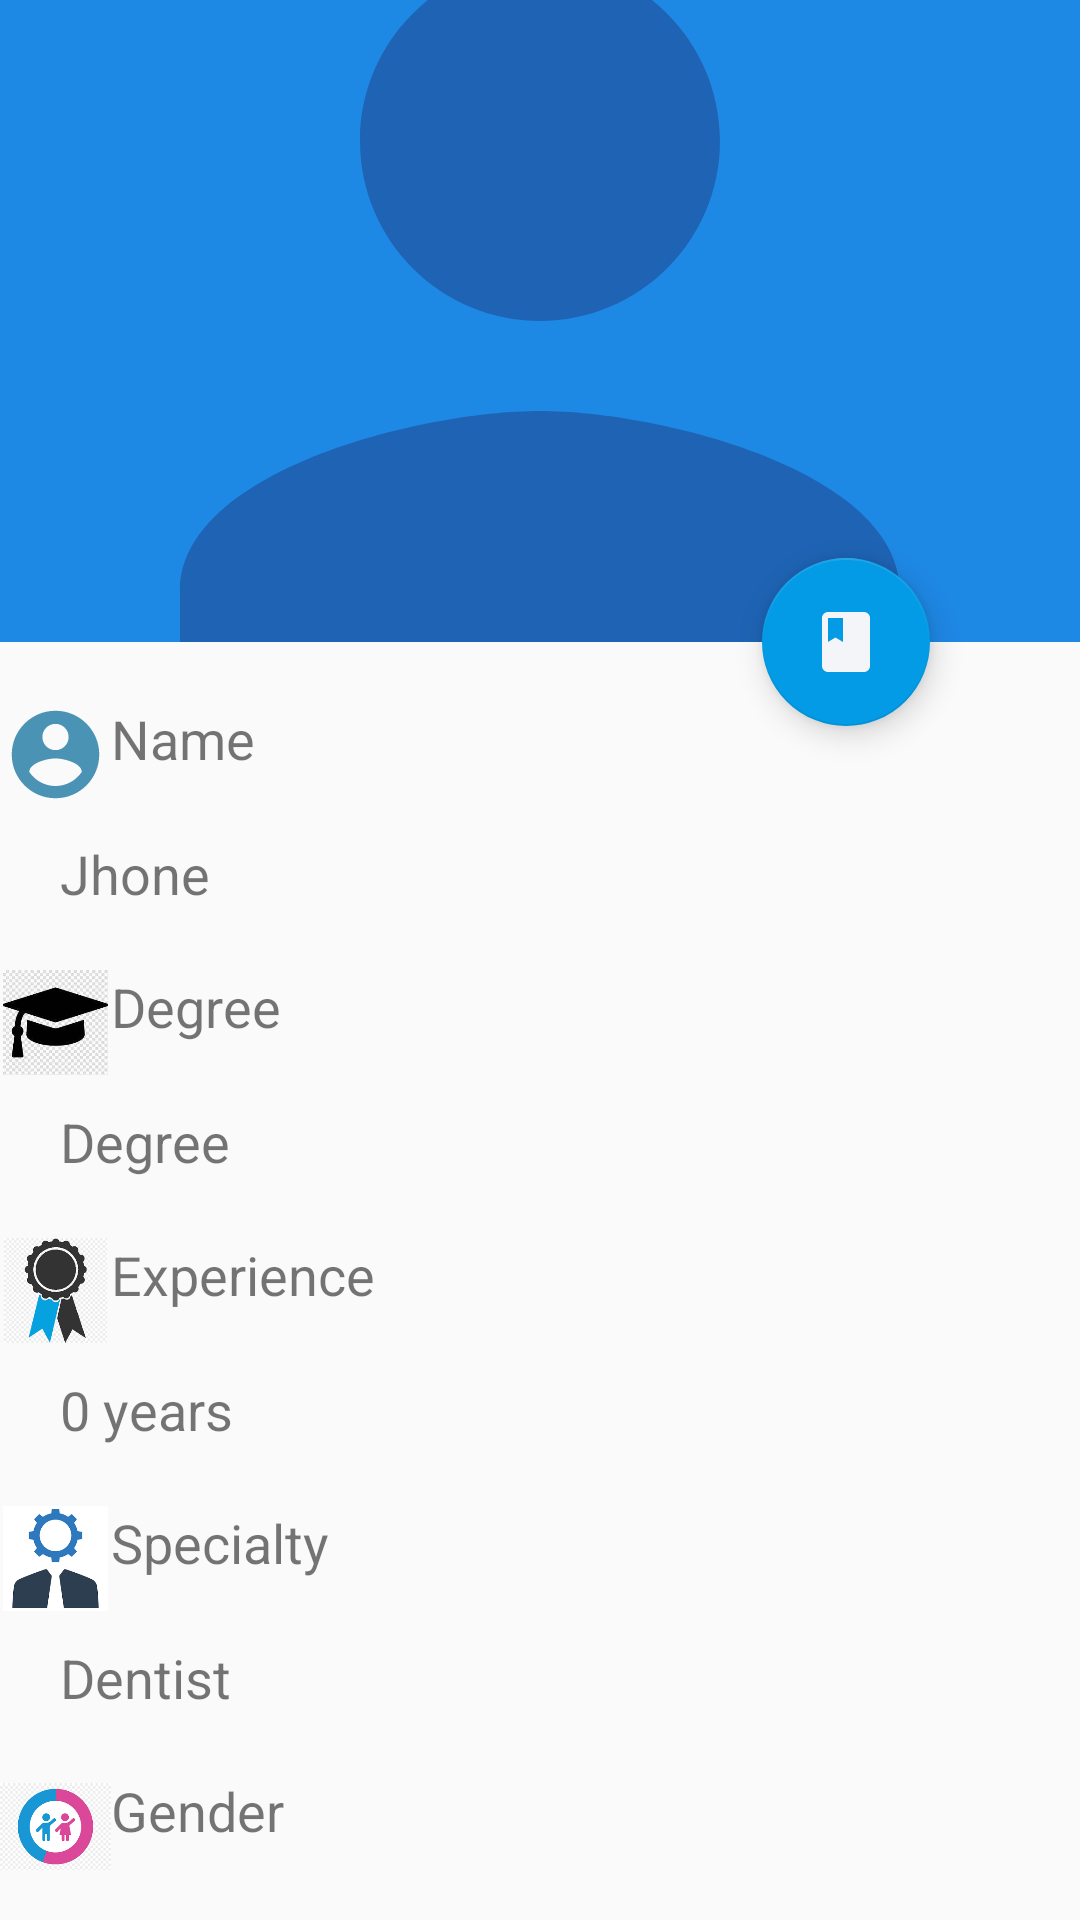

Write the Android layout XML for this screen, with the resource values it uses.
<!-- AndroidManifest.xml: application theme AppTheme -->
<!-- res/layout/activity_doctor_details.xml -->
<?xml version="1.0" encoding="utf-8"?>
<androidx.coordinatorlayout.widget.CoordinatorLayout xmlns:android="http://schemas.android.com/apk/res/android"
    xmlns:app="http://schemas.android.com/apk/res-auto"
    xmlns:tools="http://schemas.android.com/tools"
    android:layout_width="match_parent"
    android:layout_height="match_parent"
    tools:context=".DoctorDetails">

    <com.google.android.material.appbar.AppBarLayout
        android:id="@+id/myappbar"
        android:layout_width="match_parent"
        android:layout_height="214dp"
        android:background="@color/colorPrimary"
        android:theme="@style/ThemeOverlay.AppCompat.Dark.ActionBar"
        android:fitsSystemWindows="true"
        app:layout_constraintBottom_toBottomOf="parent"
        app:layout_constraintEnd_toEndOf="parent"
        app:layout_constraintTop_toTopOf="parent"
        app:layout_constraintVertical_bias="0.0">

        <com.google.android.material.appbar.CollapsingToolbarLayout
            android:layout_width="match_parent"
            android:layout_height="match_parent"
            android:fitsSystemWindows="true"
            android:id="@+id/collapsetoolbar"
            app:contentScrim="?attr/colorPrimary"
            app:expandedTitleTextAppearance="@android:color/transparent"
            app:layout_scrollFlags="scroll|exitUntilCollapsed">


            <ImageView
                android:id="@+id/profileimage"
                android:layout_width="match_parent"
                android:layout_height="match_parent"
                android:contentDescription="@string/app_name"
                android:scaleType="centerCrop"
                android:src="@drawable/ic_person_black_24dp"
                app:layout_collapseMode="parallax" />

            <androidx.appcompat.widget.Toolbar
                android:id="@+id/toolbar"
                android:layout_width="match_parent"
                android:layout_height="?attr/actionBarSize"
                app:layout_collapseMode="pin"
                app:popupTheme="@style/ThemeOverlay.AppCompat.Light" />



        </com.google.android.material.appbar.CollapsingToolbarLayout>


    </com.google.android.material.appbar.AppBarLayout>

    <androidx.core.widget.NestedScrollView
        android:layout_width="match_parent"
        android:layout_height="764dp"
        android:fillViewport="true"
        app:layout_behavior="com.google.android.material.appbar.AppBarLayout$ScrollingViewBehavior"
        app:layout_constraintEnd_toEndOf="parent"
        app:layout_constraintTop_toTopOf="parent">

        <LinearLayout
            android:layout_width="match_parent"
            android:layout_height="wrap_content"
            android:orientation="vertical">


            <LinearLayout
                android:layout_width="match_parent"
                android:layout_height="35dp"
                android:layout_marginTop="20dp"
                android:orientation="horizontal">

                <ImageView
                    android:layout_width="37dp"
                    android:layout_height="match_parent"
                    app:srcCompat="@drawable/ic_account_circle_black_24dp" />

                <TextView
                    android:layout_width="367dp"
                    android:layout_height="match_parent"
                    android:layout_weight="1"
                    android:text="Name"
                    android:textColor="@color/common_google_signin_btn_text_dark_focused"
                    android:textSize="18sp" />
            </LinearLayout>

            <TextView
                android:id="@+id/txtshowdocname"
                android:layout_width="match_parent"
                android:layout_height="wrap_content"
                android:layout_marginStart="20dp"
                android:layout_marginTop="10dp"
                android:text="Jhone"
                android:textSize="18sp" />

            <LinearLayout
                android:layout_width="match_parent"
                android:layout_height="35dp"
                android:layout_marginTop="20dp"
                android:orientation="horizontal">

                <ImageView
                    android:layout_width="37dp"
                    android:layout_height="match_parent"
                    app:srcCompat="@drawable/degree" />

                <TextView
                    android:layout_width="367dp"
                    android:layout_height="match_parent"
                    android:layout_weight="1"
                    android:text="Degree"
                    android:textColor="@color/common_google_signin_btn_text_dark_focused"
                    android:textSize="18sp" />
            </LinearLayout>

            <TextView
                android:id="@+id/txtdisplaydegree"
                android:layout_width="match_parent"
                android:layout_height="wrap_content"
                android:layout_marginStart="20dp"
                android:layout_marginTop="10dp"
                android:text="Degree"
                android:textColor="@color/common_google_signin_btn_text_light"
                android:textSize="18sp" />


            <LinearLayout
                android:layout_width="match_parent"
                android:layout_height="35dp"
                android:layout_marginTop="20dp"
                android:orientation="horizontal">

                <ImageView
                    android:id="@+id/imageView16"
                    android:layout_width="37dp"
                    android:layout_height="match_parent"
                    app:srcCompat="@drawable/exp" />

                <TextView
                    android:id="@+id/textView22"
                    android:layout_width="367dp"
                    android:layout_height="match_parent"
                    android:layout_weight="1"
                    android:text="Experience"
                    android:textColor="@color/common_google_signin_btn_text_dark_focused"
                    android:textSize="18sp" />



            </LinearLayout>

            <TextView
                android:id="@+id/txtdisplayexperience"
                android:layout_width="match_parent"
                android:layout_height="wrap_content"
                android:text="0 years"
                android:layout_marginStart="20dp"
                android:layout_marginTop="10dp"
                android:textSize="18sp" />

            <LinearLayout
                android:layout_width="match_parent"
                android:layout_height="35dp"
                android:layout_marginTop="20dp"
                android:orientation="horizontal">

                <ImageView
                    android:layout_width="37dp"
                    android:layout_height="match_parent"
                    app:srcCompat="@drawable/sp2" />

                <TextView
                    android:layout_width="367dp"
                    android:layout_height="match_parent"
                    android:layout_weight="1"
                    android:text="Specialty"
                    android:textColor="@color/common_google_signin_btn_text_dark_focused"
                    android:textSize="18sp" />
            </LinearLayout>

            <TextView
                android:id="@+id/txtdisplayspecialty"
                android:layout_width="match_parent"
                android:layout_height="wrap_content"
                android:layout_marginStart="20dp"
                android:layout_marginTop="10dp"
                android:text="Dentist"
                android:textSize="18sp" />


            <LinearLayout
                android:layout_width="match_parent"
                android:layout_height="35dp"
                android:layout_marginTop="20dp"
                android:orientation="horizontal">

                <ImageView
                    android:layout_width="37dp"
                    android:layout_height="match_parent"
                    app:srcCompat="@drawable/gender" />

                <TextView
                    android:layout_width="367dp"
                    android:layout_height="match_parent"
                    android:layout_weight="1"
                    android:text="Gender"
                    android:textColor="@color/common_google_signin_btn_text_dark_focused"
                    android:textSize="18sp" />
            </LinearLayout>

            <TextView
                android:id="@+id/txtdisplaygender"
                android:layout_width="match_parent"
                android:layout_height="wrap_content"
                android:layout_marginStart="20dp"
                android:layout_marginTop="10dp"
                android:text="Gender"
                android:textSize="18sp" />

            <LinearLayout
                android:layout_width="match_parent"
                android:layout_height="35dp"
                android:layout_marginTop="20dp"
                android:orientation="horizontal">

                <ImageView
                    android:id="@+id/imageView9"
                    android:layout_width="38dp"
                    android:layout_height="match_parent"
                    app:srcCompat="@android:drawable/stat_sys_vp_phone_call" />



                <TextView
                    android:layout_width="367dp"
                    android:layout_height="match_parent"
                    android:layout_weight="1"
                    android:text="Cell"
                    android:textColor="@color/common_google_signin_btn_text_dark_focused"
                    android:textSize="18sp" />


            </LinearLayout>

            <LinearLayout
                android:layout_width="match_parent"
                android:layout_height="35dp"
                android:orientation="horizontal">

                <TextView
                    android:id="@+id/txtdisplayphone"
                    android:layout_width="282dp"
                    android:layout_height="wrap_content"
                    android:layout_marginStart="20dp"
                    android:layout_marginTop="10dp"
                    android:text="Phone"
                    android:textSize="18sp" />

                <ImageView
                    android:id="@+id/call"
                    android:layout_width="66dp"
                    android:layout_height="match_parent"
                    app:srcCompat="@drawable/ic_call_black_24dp" />

            </LinearLayout>




        </LinearLayout>
    </androidx.core.widget.NestedScrollView>


    <com.google.android.material.floatingactionbutton.FloatingActionButton
        android:id="@+id/appointbook"
        android:layout_width="wrap_content"
        android:layout_height="wrap_content"
        android:layout_marginEnd="50dp"
        android:layout_marginBottom="250dp"
        android:clickable="true"
        android:focusable="true"
        android:src="@drawable/ic_book_black_24dp"
        app:backgroundTint="#039BE5"
        app:elevation="6dp"
        app:layout_anchor="@id/myappbar"
        app:layout_anchorGravity="bottom|right|end"
        app:layout_constraintBottom_toBottomOf="parent"
        app:layout_constraintEnd_toEndOf="parent"
        app:layout_constraintTop_toTopOf="parent"
        app:pressedTranslationZ="12dp" >

    </com.google.android.material.floatingactionbutton.FloatingActionButton>


</androidx.coordinatorlayout.widget.CoordinatorLayout>
<!-- resources referenced by this layout -->
<resources>
  <color name="colorPrimary">#1E88E5</color>
  <!-- drawable degree: jpg bitmap (drawable, 7969 bytes) -->
  <!-- drawable exp: png bitmap (drawable, 6597 bytes) -->
  <!-- drawable gender: png bitmap (drawable, 5036 bytes) -->
  <!-- drawable ic_account_circle_black_24dp (drawable) -->
  <vector android:height="24dp" android:tint="#4A93B4"
      android:viewportHeight="24.0" android:viewportWidth="24.0"
      android:width="24dp" xmlns:android="http://schemas.android.com/apk/res/android">
      <path android:fillColor="#FF000000" android:pathData="M12,2C6.48,2 2,6.48 2,12s4.48,10 10,10 10,-4.48 10,-10S17.52,2 12,2zM12,5c1.66,0 3,1.34 3,3s-1.34,3 -3,3 -3,-1.34 -3,-3 1.34,-3 3,-3zM12,19.2c-2.5,0 -4.71,-1.28 -6,-3.22 0.03,-1.99 4,-3.08 6,-3.08 1.99,0 5.97,1.09 6,3.08 -1.29,1.94 -3.5,3.22 -6,3.22z"/>
  </vector>
  <!-- drawable ic_book_black_24dp (drawable) -->
  <vector android:height="24dp" android:tint="#F4F5F9"
      android:viewportHeight="24.0" android:viewportWidth="24.0"
      android:width="24dp" xmlns:android="http://schemas.android.com/apk/res/android">
      <path android:fillColor="#FF000000" android:pathData="M18,2H6c-1.1,0 -2,0.9 -2,2v16c0,1.1 0.9,2 2,2h12c1.1,0 2,-0.9 2,-2V4c0,-1.1 -0.9,-2 -2,-2zM6,4h5v8l-2.5,-1.5L6,12V4z"/>
  </vector>
  <!-- drawable ic_call_black_24dp (drawable) -->
  <vector android:height="24dp" android:tint="#1E63B4"
      android:viewportHeight="24.0" android:viewportWidth="24.0"
      android:width="24dp" xmlns:android="http://schemas.android.com/apk/res/android">
      <path android:fillColor="#FF000000" android:pathData="M6.62,10.79c1.44,2.83 3.76,5.14 6.59,6.59l2.2,-2.2c0.27,-0.27 0.67,-0.36 1.02,-0.24 1.12,0.37 2.33,0.57 3.57,0.57 0.55,0 1,0.45 1,1V20c0,0.55 -0.45,1 -1,1 -9.39,0 -17,-7.61 -17,-17 0,-0.55 0.45,-1 1,-1h3.5c0.55,0 1,0.45 1,1 0,1.25 0.2,2.45 0.57,3.57 0.11,0.35 0.03,0.74 -0.25,1.02l-2.2,2.2z"/>
  </vector>
  <!-- drawable ic_person_black_24dp (drawable) -->
  <vector android:height="24dp" android:tint="#1E63B4"
      android:viewportHeight="24.0" android:viewportWidth="24.0"
      android:width="24dp" xmlns:android="http://schemas.android.com/apk/res/android">
      <path android:fillColor="#FF000000" android:pathData="M12,12c2.21,0 4,-1.79 4,-4s-1.79,-4 -4,-4 -4,1.79 -4,4 1.79,4 4,4zM12,14c-2.67,0 -8,1.34 -8,4v2h16v-2c0,-2.66 -5.33,-4 -8,-4z"/>
  </vector>
  <!-- drawable sp2: png bitmap (drawable, 2975 bytes) -->
  <string name="app_name">DoctorConsult</string>
  <style name="AppTheme" parent="Theme.AppCompat.Light.NoActionBar">
          
          <item name="colorPrimary">@color/colorPrimary</item>
          <item name="colorPrimaryDark">@color/colorPrimaryDark</item>
          <item name="colorAccent">@color/colorAccent</item>
      </style>
  <color name="colorPrimaryDark">#1E88E5</color>
  <color name="colorAccent">#D81B60</color>
</resources>
